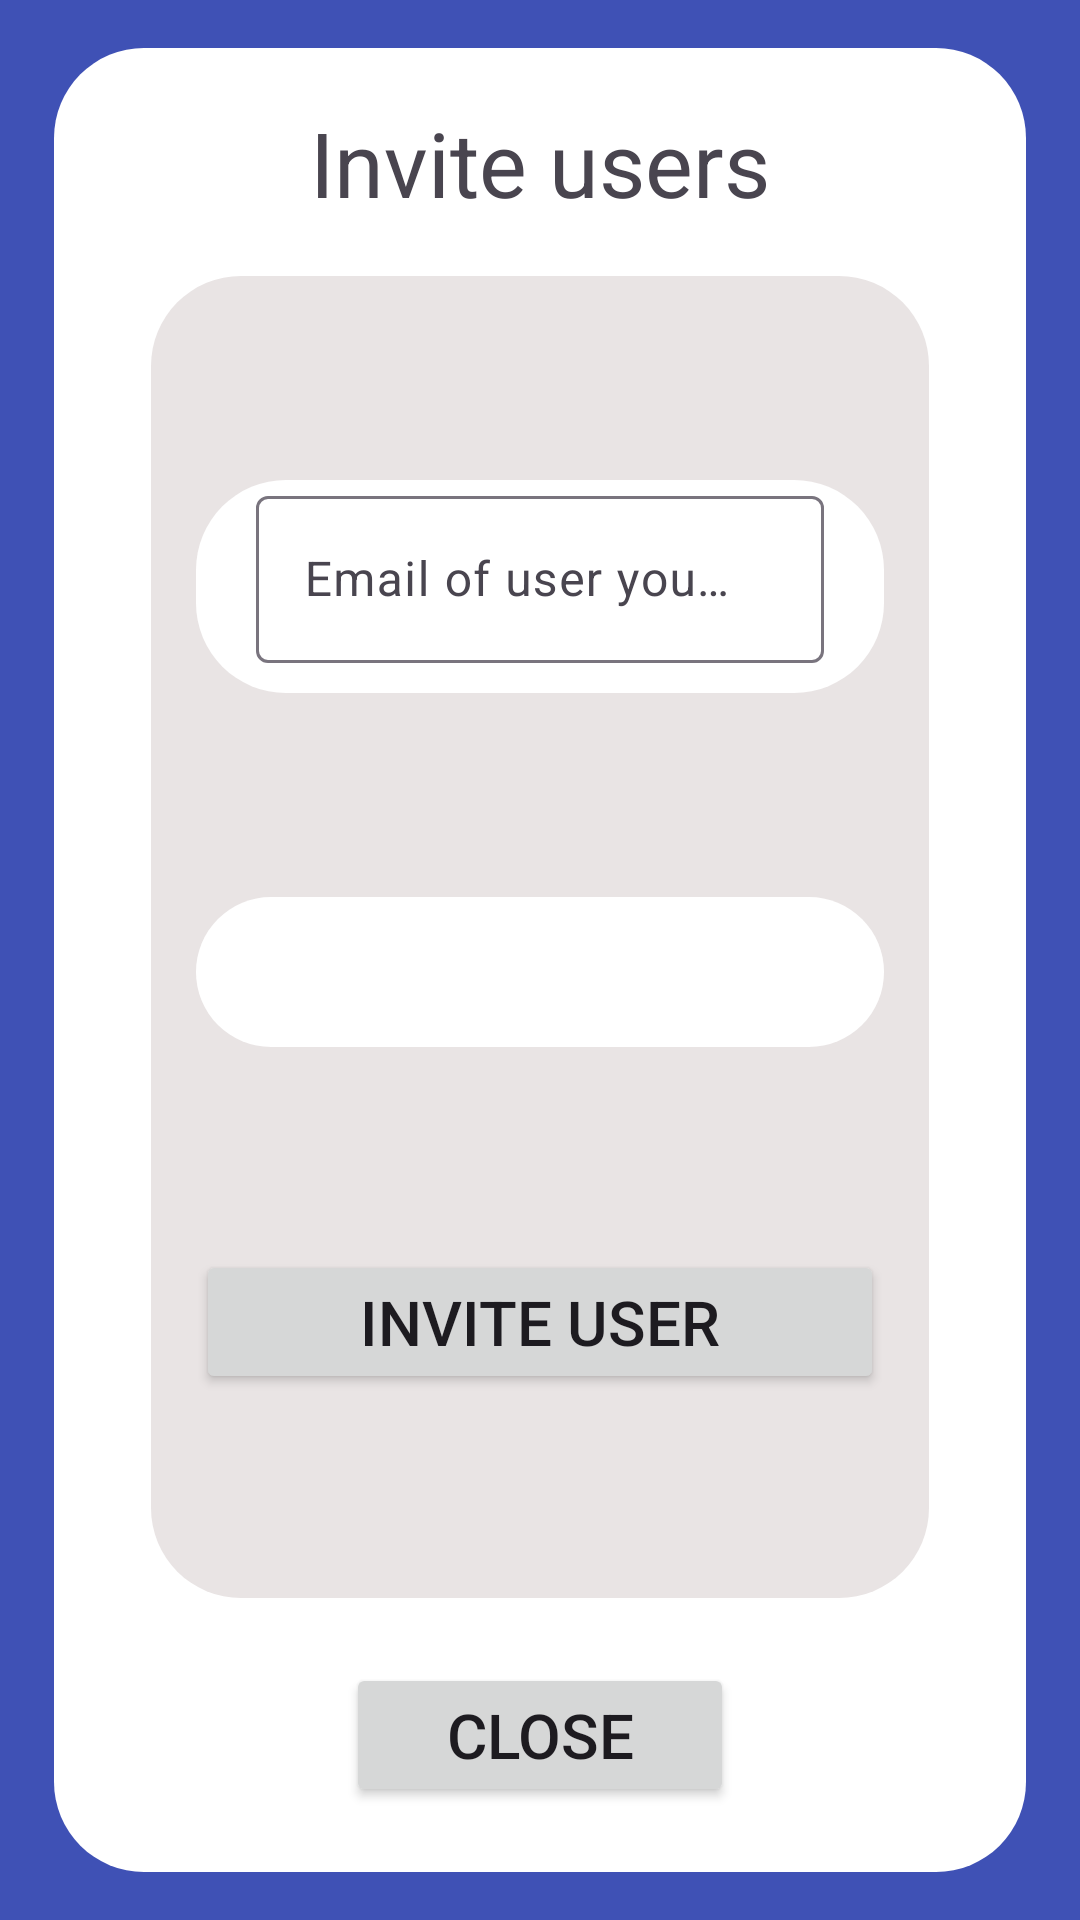

The Android layout XML behind this screen, and the referenced resources:
<!-- AndroidManifest.xml: application theme Theme.Material3.Light -->
<!-- res/layout/company_manager_invite_popup.xml -->
<?xml version="1.0" encoding="utf-8"?>
<androidx.constraintlayout.widget.ConstraintLayout xmlns:android="http://schemas.android.com/apk/res/android"
    xmlns:app="http://schemas.android.com/apk/res-auto"
    xmlns:tools="http://schemas.android.com/tools"
    android:layout_width="match_parent"
    android:layout_height="match_parent"
    android:background="@color/background_blue">

    <androidx.constraintlayout.widget.Guideline
        android:id="@+id/guideline39"
        android:layout_width="wrap_content"
        android:layout_height="wrap_content"
        android:orientation="vertical"
        app:layout_constraintGuide_percent="0.05" />

    <androidx.constraintlayout.widget.Guideline
        android:id="@+id/guideline40"
        android:layout_width="wrap_content"
        android:layout_height="wrap_content"
        android:orientation="vertical"
        app:layout_constraintGuide_percent="0.95" />

    <androidx.constraintlayout.widget.Guideline
        android:id="@+id/guideline41"
        android:layout_width="wrap_content"
        android:layout_height="wrap_content"
        android:orientation="horizontal"
        app:layout_constraintGuide_percent="0.025" />

    <androidx.constraintlayout.widget.Guideline
        android:id="@+id/guideline42"
        android:layout_width="wrap_content"
        android:layout_height="wrap_content"
        android:orientation="horizontal"
        app:layout_constraintGuide_percent="0.975" />

    <androidx.constraintlayout.widget.ConstraintLayout
        android:layout_width="0dp"
        android:layout_height="0dp"
        android:background="@drawable/rounded_white_background"
        app:layout_constraintBottom_toTopOf="@+id/guideline42"
        app:layout_constraintEnd_toStartOf="@+id/guideline40"
        app:layout_constraintStart_toStartOf="@+id/guideline39"
        app:layout_constraintTop_toTopOf="@+id/guideline41">

        <androidx.constraintlayout.widget.Guideline
            android:id="@+id/guideline366"
            android:layout_width="wrap_content"
            android:layout_height="wrap_content"
            android:orientation="horizontal"
            app:layout_constraintGuide_percent="0.125" />

        <androidx.constraintlayout.widget.Guideline
            android:id="@+id/guideline367"
            android:layout_width="wrap_content"
            android:layout_height="wrap_content"
            android:orientation="horizontal"
            app:layout_constraintGuide_percent="0.85" />

        <androidx.constraintlayout.widget.Guideline
            android:id="@+id/guideline45"
            android:layout_width="wrap_content"
            android:layout_height="wrap_content"
            android:orientation="vertical"
            app:layout_constraintGuide_percent="0.1" />

        <androidx.constraintlayout.widget.Guideline
            android:id="@+id/guideline46"
            android:layout_width="wrap_content"
            android:layout_height="wrap_content"
            android:orientation="vertical"
            app:layout_constraintGuide_percent="0.9" />

        <androidx.constraintlayout.widget.Guideline
            android:id="@+id/guideline43"
            android:layout_width="wrap_content"
            android:layout_height="wrap_content"
            android:orientation="vertical"
            app:layout_constraintGuide_percent="0.3" />

        <androidx.constraintlayout.widget.Guideline
            android:id="@+id/guideline44"
            android:layout_width="wrap_content"
            android:layout_height="wrap_content"
            android:orientation="vertical"
            app:layout_constraintGuide_percent="0.7" />

        <TextView
            android:id="@+id/invite_showcase_text"
            android:layout_width="247dp"
            android:layout_height="wrap_content"
            android:background="#fff"
            android:gravity="center"
            android:text="@string/invite_users"
            android:textSize="30sp"
            app:layout_constraintBottom_toTopOf="@+id/guideline366"
            app:layout_constraintEnd_toStartOf="@+id/guideline46"
            app:layout_constraintStart_toStartOf="@+id/guideline45"
            app:layout_constraintTop_toTopOf="parent"
            app:layout_constraintVertical_bias="0.5" />

        <androidx.constraintlayout.widget.ConstraintLayout
            android:layout_width="0dp"
            android:layout_height="0dp"
            android:background="@drawable/rounded_grey_background"
            app:layout_constraintBottom_toTopOf="@+id/guideline367"
            app:layout_constraintEnd_toStartOf="@+id/guideline46"
            app:layout_constraintStart_toStartOf="@+id/guideline45"
            app:layout_constraintTop_toTopOf="@+id/guideline366">

            <com.google.android.material.textfield.TextInputLayout
                android:id="@+id/user_to_invite_layout"
                android:layout_width="0dp"
                android:layout_height="wrap_content"
                android:layout_marginStart="15dp"
                android:layout_marginEnd="15dp"
                android:background="@drawable/rounded_white_background"
                app:layout_constraintBottom_toTopOf="@+id/positionSpinner"
                app:layout_constraintEnd_toEndOf="parent"
                app:layout_constraintStart_toStartOf="parent"
                app:layout_constraintTop_toTopOf="parent"
                app:layout_constraintVertical_bias="0.5">


                <com.google.android.material.textfield.TextInputEditText
                    android:id="@+id/user_to_invite"
                    android:layout_marginBottom="10dp"
                    android:layout_marginLeft="20dp"
                    android:layout_marginRight="20dp"
                    android:layout_gravity="center"
                    android:layout_width="match_parent"
                    android:layout_height="match_parent"
                    android:hint="@string/email_of_user_you_want_to_invite" />
            </com.google.android.material.textfield.TextInputLayout>

            <Spinner
                android:id="@+id/positionSpinner"
                android:layout_width="0dp"
                android:layout_height="50dp"
                android:background="@drawable/rounded_white_background"
                android:spinnerMode="dropdown"
                android:layout_marginStart="15dp"
                android:layout_marginEnd="15dp"
                app:layout_constraintBottom_toTopOf="@+id/invite_user_button"
                app:layout_constraintEnd_toEndOf="parent"
                app:layout_constraintStart_toStartOf="parent"
                app:layout_constraintTop_toBottomOf="@+id/user_to_invite_layout"
                app:layout_constraintVertical_bias="0.5" />

            <Button
                android:id="@+id/invite_user_button"
                android:layout_width="0dp"
                android:layout_height="wrap_content"
                android:autoSizeMaxTextSize="1000dp"
                android:autoSizeMinTextSize="1dp"
                android:autoSizeTextType="uniform"
                android:layout_marginStart="15dp"
                android:layout_marginEnd="15dp"
                android:text="@string/invite_user"
                app:layout_constraintBottom_toBottomOf="parent"
                app:layout_constraintEnd_toEndOf="parent"
                app:layout_constraintStart_toStartOf="parent"
                app:layout_constraintTop_toBottomOf="@+id/positionSpinner"
                app:layout_constraintVertical_bias="0.5" />

        </androidx.constraintlayout.widget.ConstraintLayout>

        <Button
            android:id="@+id/close_invite_users_button"
            android:layout_width="0dp"
            android:layout_height="wrap_content"
            android:text="@string/Close"
            android:autoSizeMaxTextSize="1000dp"
            android:autoSizeMinTextSize="1dp"
            android:autoSizeTextType="uniform"
            app:layout_constraintBottom_toBottomOf="parent"
            app:layout_constraintEnd_toStartOf="@+id/guideline44"
            app:layout_constraintStart_toStartOf="@+id/guideline43"
            app:layout_constraintTop_toTopOf="@+id/guideline367" />


    </androidx.constraintlayout.widget.ConstraintLayout>

</androidx.constraintlayout.widget.ConstraintLayout>
<!-- resources referenced by this layout -->
<resources>
  <color name="background_blue">#3F51B5</color>
  <!-- drawable rounded_grey_background (drawable) -->
  <?xml version="1.0" encoding="utf-8"?>
  <shape xmlns:android="http://schemas.android.com/apk/res/android">
      
      <solid android:color="@color/background_grey" />
  
      
      <corners android:radius="30dp" />
  </shape>
  <!-- drawable rounded_white_background (drawable) -->
  <?xml version="1.0" encoding="utf-8"?>
  <shape xmlns:android="http://schemas.android.com/apk/res/android">
      
      <solid android:color="@color/white" />
  
      
      <corners android:radius="30dp" />
  </shape>
  <string name="Close">Close</string>
  <string name="email_of_user_you_want_to_invite">Email of user you want to invite</string>
  <string name="invite_user">Invite user</string>
  <string name="invite_users">Invite users</string>
  <color name="background_grey">#E9E4E4</color>
  <color name="white">#FFFFFFFF</color>
</resources>
